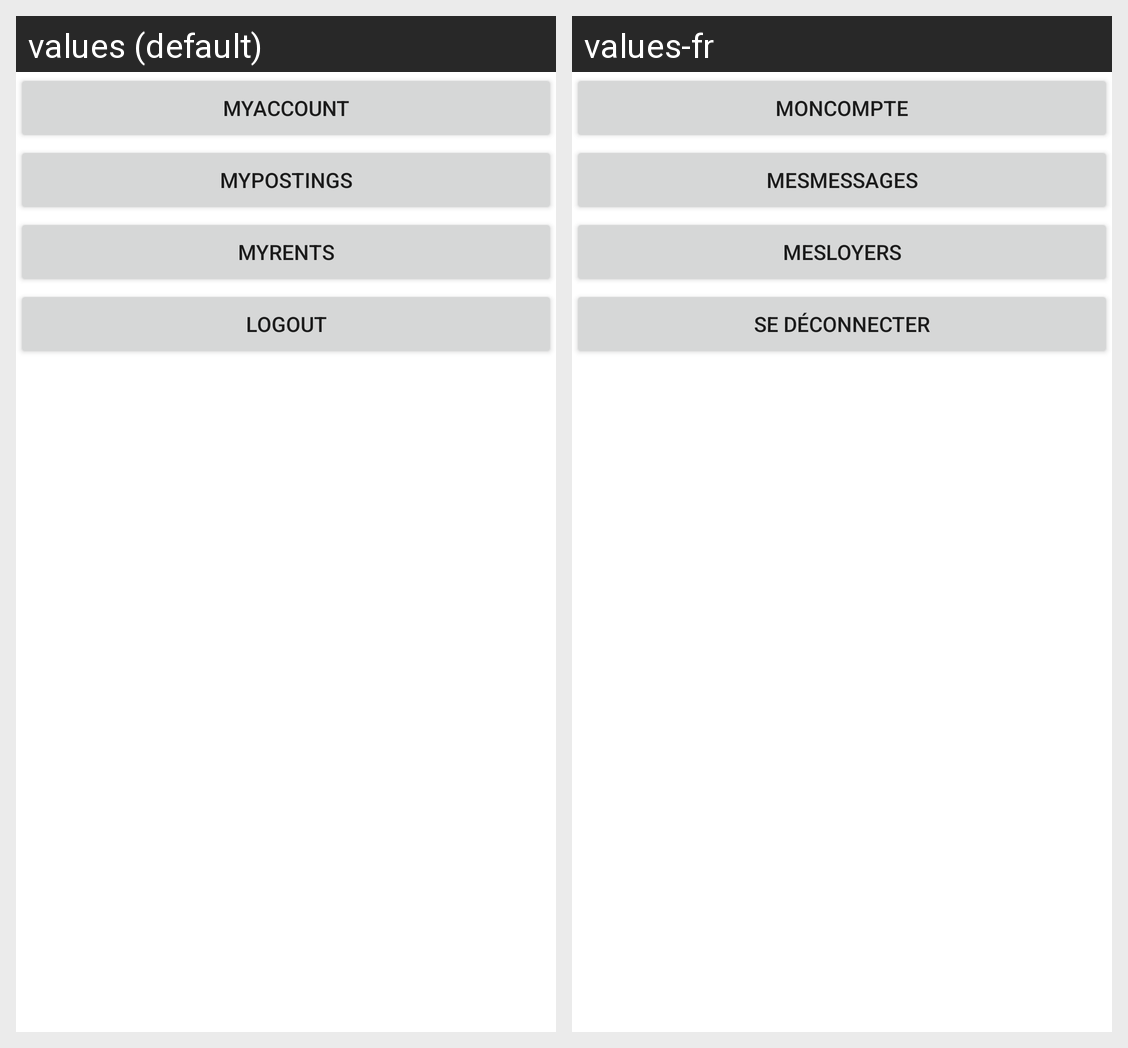

The same Android screen rendered under two of its app's locales, left to right. List the strings drawn on it with the default value and each locale's translation.
Android screen res/layout/activity_menu.xml rendered under 2 locales, left to right: values (default), values-fr. Device: Nexus 5 (rendered at 1080×1920; each locale shown at half size, 540×960, under a caption strip naming it); theme Theme.ParkShare.
Strings drawn on this screen, with the default value and each locale's value (text and hints the layout hard-codes, and strings that could not be matched under every locale, appear in the picture but are not listed):

myaccount_button
  values: MyAccount
  values-fr: MonCompte

mypostings_button
  values: MyPostings
  values-fr: MesMessages

myrents_button
  values: MyRents
  values-fr: MesLoyers

logout_button
  values: Logout
  values-fr: Se déconnecter
